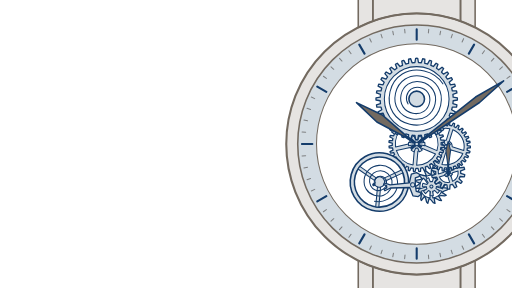
t = 0.00 s
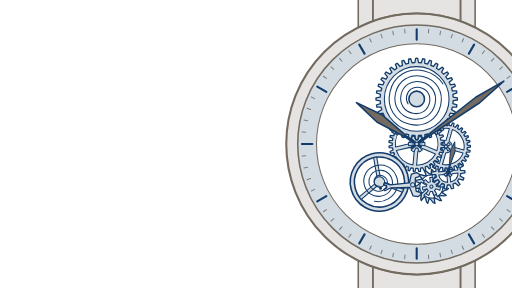
t = 1.67 s
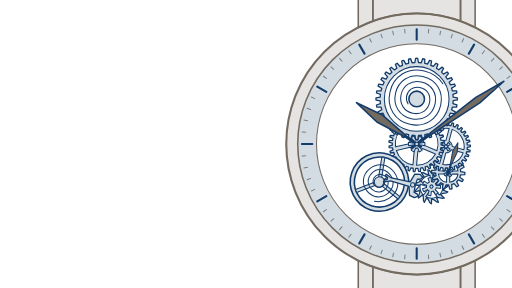
t = 3.44 s
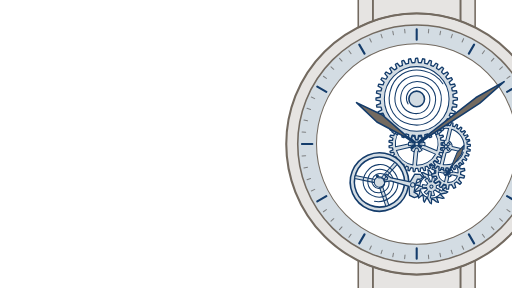
t = 5.22 s
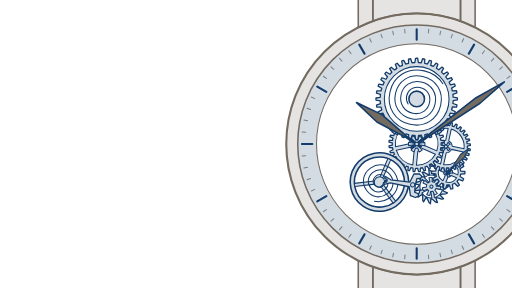
t = 6.53 s
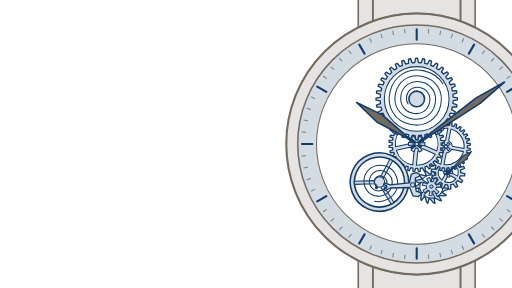
t = 8.23 s

The animated SVG that drew these frames (rendered in a browser with its animation timeline set to each time). Animation: 11 SMIL elements (animate=1,animateTransform=10); frames cover the first 8.22 s, repeats indefinitely.

<svg width="980" height="552" viewBox="0 0 980 552" xmlns="http://www.w3.org/2000/svg">
<g transform="translate(798 276)">
<defs >
<clipPath id="skeleton-watch-under-fourth"><path d="M-400 -400H400V400H-400ZM84.4 54.6A24 24 0 1 1 36.4 54.6A24 24 0 1 1 84.4 54.6Z" clip-rule="evenodd"/></clipPath>
<clipPath id="skeleton-watch-under-third"><path d="M-400 -400H400V400H-400ZM97.1 4.9A41.1 41.1 0 1 1 15 4.9A41.1 41.1 0 1 1 97.1 4.9Z" clip-rule="evenodd"/></clipPath>
<clipPath id="skeleton-watch-under-centre"><path d="M-400 -400H400V400H-400ZM46.9 0A46.9 46.9 0 1 1 -46.9 0A46.9 46.9 0 1 1 46.9 0Z" clip-rule="evenodd"/></clipPath>
<clipPath id="skeleton-watch-under-barrel"><path d="M-400 -400H400V400H-400ZM70 -86.3A70 70 0 1 1 -70 -86.3A70 70 0 1 1 70 -86.3Z" clip-rule="evenodd"/></clipPath>
<clipPath id="skeleton-watch-under-balance"><path d="M-400 -400H400V400H-400ZM-15.4 72.9A56 56 0 1 1 -127.4 72.9A56 56 0 1 1 -15.4 72.9Z" clip-rule="evenodd"/></clipPath>
</defs>
<path d="M-84 -300L-84 -235.5A250 250 0 0 1 84 -235.5L84 -300Z" fill="#736A60" fill-opacity="0.18" stroke="#736A60" stroke-width="3"/>
<path d="M-112 -300L-112 -223.5A250 250 0 0 1 -84 -235.5L-84 -300Z" fill="#736A60" fill-opacity="0.18" stroke="#736A60" stroke-width="3" stroke-linejoin="round"/>
<path d="M84 -300L84 -235.5A250 250 0 0 1 112 -223.5L112 -300Z" fill="#736A60" fill-opacity="0.18" stroke="#736A60" stroke-width="3" stroke-linejoin="round"/>
<path d="M-84 300L-84 235.5A250 250 0 0 0 84 235.5L84 300Z" fill="#736A60" fill-opacity="0.18" stroke="#736A60" stroke-width="3"/>
<path d="M-112 300L-112 223.5A250 250 0 0 0 -84 235.5L-84 300Z" fill="#736A60" fill-opacity="0.18" stroke="#736A60" stroke-width="3" stroke-linejoin="round"/>
<path d="M84 300L84 235.5A250 250 0 0 0 112 223.5L112 300Z" fill="#736A60" fill-opacity="0.18" stroke="#736A60" stroke-width="3" stroke-linejoin="round"/>
<rect x="248" y="-17" width="22" height="34" rx="4" fill="#736A60" fill-opacity="0.18" stroke="#736A60" stroke-width="3"/>
<path d="M250 0A250 250 0 1 1 -250 0A250 250 0 1 1 250 0ZM228 0A228 228 0 1 1 -228 0A228 228 0 1 1 228 0Z" fill="#736A60" fill-opacity="0.18" fill-rule="evenodd"/>
<g clip-path="url(#skeleton-watch-under-fourth)">
<g transform="translate(28.2 81.6)">
<g >
<animateTransform attributeName="transform" type="rotate" values="0;0;-12;-12;-24;-24" keyTimes="0;0.2233;0.2767;0.7233;0.7767;1" dur="2s" repeatCount="indefinite" accumulate="sum"/>
<path d="M20.4 10.7Q23.6 8.2 30.4 6.1L32.8 3.4L22.9 2A23 23 0 0 0 23 1.4Q24.9 -2.1 30.2 -6.8L31.4 -10.2L21.8 -7.5A23 23 0 0 0 21.6 -8Q21.9 -12 24.8 -18.5L24.5 -22.1L16.8 -15.7A23 23 0 0 0 16.4 -16.1Q15.1 -19.9 15.2 -27L13.4 -30.1L9 -21.2A23 23 0 0 0 8.5 -21.4Q5.7 -24.3 2.9 -30.9L0 -33L-0.4 -23A23 23 0 0 0 -1 -23Q-4.7 -24.6 -9.9 -29.4L-13.4 -30.1L-9.7 -20.9A23 23 0 0 0 -10.2 -20.6Q-14.3 -20.5 -21 -22.8L-24.5 -22.1L-17.3 -15.1A23 23 0 0 0 -17.7 -14.7Q-21.4 -13 -28.5 -12.3L-31.4 -10.2L-22 -6.7A23 23 0 0 0 -22.2 -6.2Q-24.8 -3.1 -31 0.4L-32.8 3.4L-22.8 2.8A23 23 0 0 0 -22.8 3.4Q-23.9 7.2 -28.2 13L-28.6 16.5L-19.7 11.8A23 23 0 0 0 -19.4 12.3Q-18.9 16.3 -20.5 23.3L-19.4 26.7L-13.2 18.8A23 23 0 0 0 -12.7 19.2Q-10.6 22.6 -9.2 29.6L-6.9 32.3L-4.4 22.6A23 23 0 0 0 -3.8 22.7Q-0.5 25 3.6 30.8L6.9 32.3L5.2 22.4A23 23 0 0 0 5.7 22.3Q9.7 23 15.8 26.6L19.4 26.7L13.8 18.4A23 23 0 0 0 14.3 18Q18.2 17.1 25.3 17.9L28.6 16.5L20.1 11.2A23 23 0 0 0 20.4 10.7ZM20 9.1A22 22 0 0 1 2.5 21.9L2.5 7.6A8 8 0 0 0 6.5 4.7ZM-2.5 21.9A22 22 0 0 1 -20 9.1L-6.5 4.7A8 8 0 0 0 -2.5 7.6ZM-21.6 4.4A22 22 0 0 1 -14.9 -16.2L-6.5 -4.7A8 8 0 0 0 -8 0ZM-10.8 -19.2A22 22 0 0 1 10.8 -19.2L2.4 -7.6A8 8 0 0 0 -2.4 -7.6ZM14.9 -16.2A22 22 0 0 1 21.6 4.4L8 0A8 8 0 0 0 6.5 -4.7Z" fill="#D3DCE3" fill-rule="evenodd"/>
<path d="M20.4 10.7Q23.6 8.2 30.4 6.1L32.8 3.4L22.9 2A23 23 0 0 0 23 1.4Q24.9 -2.1 30.2 -6.8L31.4 -10.2L21.8 -7.5A23 23 0 0 0 21.6 -8Q21.9 -12 24.8 -18.5L24.5 -22.1L16.8 -15.7A23 23 0 0 0 16.4 -16.1Q15.1 -19.9 15.2 -27L13.4 -30.1L9 -21.2A23 23 0 0 0 8.5 -21.4Q5.7 -24.3 2.9 -30.9L0 -33L-0.4 -23A23 23 0 0 0 -1 -23Q-4.7 -24.6 -9.9 -29.4L-13.4 -30.1L-9.7 -20.9A23 23 0 0 0 -10.2 -20.6Q-14.3 -20.5 -21 -22.8L-24.5 -22.1L-17.3 -15.1A23 23 0 0 0 -17.7 -14.7Q-21.4 -13 -28.5 -12.3L-31.4 -10.2L-22 -6.7A23 23 0 0 0 -22.2 -6.2Q-24.8 -3.1 -31 0.4L-32.8 3.4L-22.8 2.8A23 23 0 0 0 -22.8 3.4Q-23.9 7.2 -28.2 13L-28.6 16.5L-19.7 11.8A23 23 0 0 0 -19.4 12.3Q-18.9 16.3 -20.5 23.3L-19.4 26.7L-13.2 18.8A23 23 0 0 0 -12.7 19.2Q-10.6 22.6 -9.2 29.6L-6.9 32.3L-4.4 22.6A23 23 0 0 0 -3.8 22.7Q-0.5 25 3.6 30.8L6.9 32.3L5.2 22.4A23 23 0 0 0 5.7 22.3Q9.7 23 15.8 26.6L19.4 26.7L13.8 18.4A23 23 0 0 0 14.3 18Q18.2 17.1 25.3 17.9L28.6 16.5L20.1 11.2A23 23 0 0 0 20.4 10.7Z" fill="none" stroke="#143C6B" stroke-width="2.5" stroke-linejoin="round"/>
<path d="M20 9.1A22 22 0 0 1 2.5 21.9L2.5 7.6A8 8 0 0 0 6.5 4.7ZM-2.5 21.9A22 22 0 0 1 -20 9.1L-6.5 4.7A8 8 0 0 0 -2.5 7.6ZM-21.6 4.4A22 22 0 0 1 -14.9 -16.2L-6.5 -4.7A8 8 0 0 0 -8 0ZM-10.8 -19.2A22 22 0 0 1 10.8 -19.2L2.4 -7.6A8 8 0 0 0 -2.4 -7.6ZM14.9 -16.2A22 22 0 0 1 21.6 4.4L8 0A8 8 0 0 0 6.5 -4.7Z" fill="none" stroke="#143C6B" stroke-width="2" stroke-linejoin="round"/>
<circle cx="0" cy="0" r="4" fill="#D3DCE3" stroke="#143C6B" stroke-width="2"/>
<path d="M8.5 -4.3L15.9 -7.3A17.5 17.5 0 0 1 17.5 -1.2L9.5 -0.2A9.5 9.5 0 0 1 8.7 3.9L15.6 7.9A17.5 17.5 0 0 1 11.8 12.9L6.1 7.3A9.5 9.5 0 0 1 2.3 9.2L3.6 17.1A17.5 17.5 0 0 1 -2.7 17.3L-1.9 9.3A9.5 9.5 0 0 1 -5.7 7.6L-11.2 13.5A17.5 17.5 0 0 1 -15.2 8.7L-8.5 4.3A9.5 9.5 0 0 1 -9.5 0.2L-17.5 -0.3A17.5 17.5 0 0 1 -16.3 -6.5L-8.7 -3.9A9.5 9.5 0 0 1 -6.1 -7.3L-10.6 -13.9A17.5 17.5 0 0 1 -5.1 -16.7L-2.3 -9.2A9.5 9.5 0 0 1 1.9 -9.3L4.2 -17A17.5 17.5 0 0 1 9.9 -14.4L5.7 -7.6A9.5 9.5 0 0 1 8.5 -4.3Z" fill="#D3DCE3" stroke="#143C6B" stroke-width="2" stroke-linejoin="round"/>
<circle cx="0" cy="0" r="3" fill="#D3DCE3" stroke="#143C6B" stroke-width="2"/>
</g>
</g>
</g>
<g clip-path="url(#skeleton-watch-under-third)">
<g transform="translate(60.4 54.6)">
<g >
<animateTransform attributeName="transform" type="rotate" values="0;0;6;6;12;12;18;18;24;24;30;30;36;36;42;42;48;48;54;54;60;60;66;66;72;72;78;78;84;84;90;90;96;96;102;102;108;108;114;114;120;120;126;126;132;132;138;138;144;144;150;150;156;156;162;162;168;168;174;174;180;180;186;186;192;192;198;198;204;204;210;210;216;216;222;222;228;228;234;234;240;240;246;246;252;252;258;258;264;264;270;270;276;276;282;282;288;288;294;294;300;300;306;306;312;312;318;318;324;324;330;330;336;336;342;342;348;348;354;354;360;360" keyTimes="0;0.0074;0.0092;0.0241;0.0259;0.0408;0.0426;0.0574;0.0592;0.0741;0.0759;0.0908;0.0926;0.1074;0.1092;0.1241;0.1259;0.1408;0.1426;0.1574;0.1592;0.1741;0.1759;0.1908;0.1926;0.2074;0.2092;0.2241;0.2259;0.2408;0.2426;0.2574;0.2592;0.2741;0.2759;0.2908;0.2926;0.3074;0.3092;0.3241;0.3259;0.3408;0.3426;0.3574;0.3592;0.3741;0.3759;0.3908;0.3926;0.4074;0.4092;0.4241;0.4259;0.4408;0.4426;0.4574;0.4592;0.4741;0.4759;0.4908;0.4926;0.5074;0.5092;0.5241;0.5259;0.5408;0.5426;0.5574;0.5592;0.5741;0.5759;0.5908;0.5926;0.6074;0.6092;0.6241;0.6259;0.6408;0.6426;0.6574;0.6592;0.6741;0.6759;0.6908;0.6926;0.7074;0.7092;0.7241;0.7259;0.7408;0.7426;0.7574;0.7592;0.7741;0.7759;0.7908;0.7926;0.8074;0.8092;0.8241;0.8259;0.8408;0.8426;0.8574;0.8592;0.8741;0.8759;0.8908;0.8926;0.9074;0.9092;0.9241;0.9259;0.9408;0.9426;0.9574;0.9592;0.9741;0.9759;0.9908;0.9926;1" dur="60s" repeatCount="indefinite"/>
<path d="M-16.3 17.6L-23.1 22.2A32 32 0 0 1 -25.8 18.9L-20.2 13A24 24 0 0 1 -22.3 8.8L-30.4 10A32 32 0 0 1 -31.5 5.8L-23.8 3A24 24 0 0 1 -23.9 -1.8L-31.7 -4.2A32 32 0 0 1 -30.9 -8.4L-22.7 -7.7A24 24 0 0 1 -20.8 -12L-26.8 -17.6A32 32 0 0 1 -24.2 -21L-17.2 -16.8A24 24 0 0 1 -13.5 -19.8L-16.5 -27.4A32 32 0 0 1 -12.7 -29.4L-8.2 -22.6A24 24 0 0 1 -3.6 -23.7L-2.9 -31.9A32 32 0 0 1 1.4 -32L2.4 -23.9A24 24 0 0 1 7.1 -22.9L11.2 -30A32 32 0 0 1 15.1 -28.2L12.5 -20.5A24 24 0 0 1 16.3 -17.6L23.1 -22.2A32 32 0 0 1 25.8 -18.9L20.2 -13A24 24 0 0 1 22.3 -8.8L30.4 -10A32 32 0 0 1 31.5 -5.8L23.8 -3A24 24 0 0 1 23.9 1.8L31.7 4.2A32 32 0 0 1 30.9 8.4L22.7 7.7A24 24 0 0 1 20.8 12L26.8 17.6A32 32 0 0 1 24.2 21L17.2 16.8A24 24 0 0 1 13.5 19.8L16.5 27.4A32 32 0 0 1 12.7 29.4L8.2 22.6A24 24 0 0 1 3.6 23.7L2.9 31.9A32 32 0 0 1 -1.4 32L-2.4 23.9A24 24 0 0 1 -7.1 22.9L-11.2 30A32 32 0 0 1 -15.1 28.2L-12.5 20.5A24 24 0 0 1 -16.3 17.6ZM-18.8 2.8A19 19 0 0 1 -8.5 -17L-5.1 -6.2A8 8 0 0 0 -8 -0.6ZM-2.8 -18.8A19 19 0 0 1 17 -8.5L6.2 -5.1A8 8 0 0 0 0.6 -8ZM18.8 -2.8A19 19 0 0 1 8.5 17L5.1 6.2A8 8 0 0 0 8 0.6ZM2.8 18.8A19 19 0 0 1 -17 8.5L-6.2 5.1A8 8 0 0 0 -0.6 8Z" fill="#D3DCE3" fill-rule="evenodd"/>
<path d="M-16.3 17.6L-23.1 22.2A32 32 0 0 1 -25.8 18.9L-20.2 13A24 24 0 0 1 -22.3 8.8L-30.4 10A32 32 0 0 1 -31.5 5.8L-23.8 3A24 24 0 0 1 -23.9 -1.8L-31.7 -4.2A32 32 0 0 1 -30.9 -8.4L-22.7 -7.7A24 24 0 0 1 -20.8 -12L-26.8 -17.6A32 32 0 0 1 -24.2 -21L-17.2 -16.8A24 24 0 0 1 -13.5 -19.8L-16.5 -27.4A32 32 0 0 1 -12.7 -29.4L-8.2 -22.6A24 24 0 0 1 -3.6 -23.7L-2.9 -31.9A32 32 0 0 1 1.4 -32L2.4 -23.9A24 24 0 0 1 7.1 -22.9L11.2 -30A32 32 0 0 1 15.1 -28.2L12.5 -20.5A24 24 0 0 1 16.3 -17.6L23.1 -22.2A32 32 0 0 1 25.8 -18.9L20.2 -13A24 24 0 0 1 22.3 -8.8L30.4 -10A32 32 0 0 1 31.5 -5.8L23.8 -3A24 24 0 0 1 23.9 1.8L31.7 4.2A32 32 0 0 1 30.9 8.4L22.7 7.7A24 24 0 0 1 20.8 12L26.8 17.6A32 32 0 0 1 24.2 21L17.2 16.8A24 24 0 0 1 13.5 19.8L16.5 27.4A32 32 0 0 1 12.7 29.4L8.2 22.6A24 24 0 0 1 3.6 23.7L2.9 31.9A32 32 0 0 1 -1.4 32L-2.4 23.9A24 24 0 0 1 -7.1 22.9L-11.2 30A32 32 0 0 1 -15.1 28.2L-12.5 20.5A24 24 0 0 1 -16.3 17.6Z" fill="none" stroke="#143C6B" stroke-width="2.5" stroke-linejoin="round"/>
<path d="M-18.8 2.8A19 19 0 0 1 -8.5 -17L-5.1 -6.2A8 8 0 0 0 -8 -0.6ZM-2.8 -18.8A19 19 0 0 1 17 -8.5L6.2 -5.1A8 8 0 0 0 0.6 -8ZM18.8 -2.8A19 19 0 0 1 8.5 17L5.1 6.2A8 8 0 0 0 8 0.6ZM2.8 18.8A19 19 0 0 1 -17 8.5L-6.2 5.1A8 8 0 0 0 -0.6 8Z" fill="none" stroke="#143C6B" stroke-width="2" stroke-linejoin="round"/>
<circle cx="0" cy="0" r="4" fill="#D3DCE3" stroke="#143C6B" stroke-width="2"/>
<path d="M0.6 -1.9L3.2 -8A8.6 8.6 0 0 1 7.3 -4.6L1.8 -0.9A2 2 0 0 1 1.9 0.6L8 3.2A8.6 8.6 0 0 1 4.6 7.3L0.9 1.8A2 2 0 0 1 -0.6 1.9L-3.2 8A8.6 8.6 0 0 1 -7.3 4.6L-1.8 0.9A2 2 0 0 1 -1.9 -0.6L-8 -3.2A8.6 8.6 0 0 1 -4.6 -7.3L-0.9 -1.8A2 2 0 0 1 0.6 -1.9Z" fill="#D3DCE3" stroke="#143C6B" stroke-width="2" stroke-linejoin="round"/>
<circle cx="0" cy="0" r="3" fill="#D3DCE3" stroke="#143C6B" stroke-width="2"/>
</g>
</g>
</g>
<g clip-path="url(#skeleton-watch-under-barrel)">
<g clip-path="url(#skeleton-watch-under-centre)">
<g transform="translate(56 4.9)">
<g >
<animateTransform attributeName="transform" type="rotate" values="0;0;-0.8;-0.8;-1.6;-1.6" keyTimes="0;0.2233;0.2767;0.7233;0.7767;1" dur="2s" repeatCount="indefinite" accumulate="sum"/>
<path d="M6 40.6L5.6 46.6A46.9 46.9 0 0 1 2.6 46.9L1.2 41A41.1 41.1 0 0 1 -2.6 41L-4.3 46.8A46.9 46.9 0 0 1 -7.2 46.4L-7.4 40.4A41.1 41.1 0 0 1 -11.1 39.5L-13.9 44.8A46.9 46.9 0 0 1 -16.7 43.9L-15.6 38A41.1 41.1 0 0 1 -19 36.4L-22.9 41A46.9 46.9 0 0 1 -25.4 39.5L-23.2 33.9A41.1 41.1 0 0 1 -26.2 31.6L-30.9 35.3A46.9 46.9 0 0 1 -33.1 33.3L-29.7 28.3A41.1 41.1 0 0 1 -32.2 25.5L-37.6 28.1A46.9 46.9 0 0 1 -39.3 25.7L-34.9 21.5A41.1 41.1 0 0 1 -36.8 18.2L-42.6 19.7A46.9 46.9 0 0 1 -43.8 17L-38.7 13.8A41.1 41.1 0 0 1 -39.8 10.2L-45.8 10.4A46.9 46.9 0 0 1 -46.3 7.5L-40.7 5.5A41.1 41.1 0 0 1 -41 1.7L-46.9 0.7A46.9 46.9 0 0 1 -46.9 -2.3L-40.9 -3.1A41.1 41.1 0 0 1 -40.5 -6.9L-46.1 -9.1A46.9 46.9 0 0 1 -45.4 -12L-39.4 -11.6A41.1 41.1 0 0 1 -38.2 -15.1L-43.2 -18.5A46.9 46.9 0 0 1 -41.9 -21.2L-36.1 -19.5A41.1 41.1 0 0 1 -34.2 -22.7L-38.4 -27.1A46.9 46.9 0 0 1 -36.6 -29.4L-31.3 -26.6A41.1 41.1 0 0 1 -28.7 -29.3L-31.9 -34.4A46.9 46.9 0 0 1 -29.7 -36.4L-25.1 -32.5A41.1 41.1 0 0 1 -22 -34.7L-24 -40.3A46.9 46.9 0 0 1 -21.5 -41.8L-17.8 -37A41.1 41.1 0 0 1 -14.3 -38.5L-15.1 -44.4A46.9 46.9 0 0 1 -12.3 -45.3L-9.7 -39.9A41.1 41.1 0 0 1 -6 -40.6L-5.6 -46.6A46.9 46.9 0 0 1 -2.6 -46.9L-1.2 -41A41.1 41.1 0 0 1 2.6 -41L4.3 -46.8A46.9 46.9 0 0 1 7.2 -46.4L7.4 -40.4A41.1 41.1 0 0 1 11.1 -39.5L13.9 -44.8A46.9 46.9 0 0 1 16.7 -43.9L15.6 -38A41.1 41.1 0 0 1 19 -36.4L22.9 -41A46.9 46.9 0 0 1 25.4 -39.5L23.2 -33.9A41.1 41.1 0 0 1 26.2 -31.6L30.9 -35.3A46.9 46.9 0 0 1 33.1 -33.3L29.7 -28.3A41.1 41.1 0 0 1 32.2 -25.5L37.6 -28.1A46.9 46.9 0 0 1 39.3 -25.7L34.9 -21.5A41.1 41.1 0 0 1 36.8 -18.2L42.6 -19.7A46.9 46.9 0 0 1 43.8 -17L38.7 -13.8A41.1 41.1 0 0 1 39.8 -10.2L45.8 -10.4A46.9 46.9 0 0 1 46.3 -7.5L40.7 -5.5A41.1 41.1 0 0 1 41 -1.7L46.9 -0.7A46.9 46.9 0 0 1 46.9 2.3L40.9 3.1A41.1 41.1 0 0 1 40.5 6.9L46.1 9.1A46.9 46.9 0 0 1 45.4 12L39.4 11.6A41.1 41.1 0 0 1 38.2 15.1L43.2 18.5A46.9 46.9 0 0 1 41.9 21.2L36.1 19.5A41.1 41.1 0 0 1 34.2 22.7L38.4 27.1A46.9 46.9 0 0 1 36.6 29.4L31.3 26.6A41.1 41.1 0 0 1 28.7 29.3L31.9 34.4A46.9 46.9 0 0 1 29.7 36.4L25.1 32.5A41.1 41.1 0 0 1 22 34.7L24 40.3A46.9 46.9 0 0 1 21.5 41.8L17.8 37A41.1 41.1 0 0 1 14.3 38.5L15.1 44.4A46.9 46.9 0 0 1 12.3 45.3L9.7 39.9A41.1 41.1 0 0 1 6 40.6ZM-13.4 32.4A35.1 35.1 0 0 1 -34.2 -7.6L-12 -0.6A12 12 0 0 0 -6.4 10.2ZM-32.4 -13.4A35.1 35.1 0 0 1 7.6 -34.2L0.6 -12A12 12 0 0 0 -10.2 -6.4ZM13.4 -32.4A35.1 35.1 0 0 1 34.2 7.6L12 0.6A12 12 0 0 0 6.4 -10.2ZM32.4 13.4A35.1 35.1 0 0 1 -7.6 34.2L-0.6 12A12 12 0 0 0 10.2 6.4Z" fill="#D3DCE3" fill-rule="evenodd"/>
<path d="M6 40.6L5.6 46.6A46.9 46.9 0 0 1 2.6 46.9L1.2 41A41.1 41.1 0 0 1 -2.6 41L-4.3 46.8A46.9 46.9 0 0 1 -7.2 46.4L-7.4 40.4A41.1 41.1 0 0 1 -11.1 39.5L-13.9 44.8A46.9 46.9 0 0 1 -16.7 43.9L-15.6 38A41.1 41.1 0 0 1 -19 36.4L-22.9 41A46.9 46.9 0 0 1 -25.4 39.5L-23.2 33.9A41.1 41.1 0 0 1 -26.2 31.6L-30.9 35.3A46.9 46.9 0 0 1 -33.1 33.3L-29.7 28.3A41.1 41.1 0 0 1 -32.2 25.5L-37.6 28.1A46.9 46.9 0 0 1 -39.3 25.7L-34.9 21.5A41.1 41.1 0 0 1 -36.8 18.2L-42.6 19.7A46.9 46.9 0 0 1 -43.8 17L-38.7 13.8A41.1 41.1 0 0 1 -39.8 10.2L-45.8 10.4A46.9 46.9 0 0 1 -46.3 7.5L-40.7 5.5A41.1 41.1 0 0 1 -41 1.7L-46.9 0.7A46.9 46.9 0 0 1 -46.9 -2.3L-40.9 -3.1A41.1 41.1 0 0 1 -40.5 -6.9L-46.1 -9.1A46.9 46.9 0 0 1 -45.4 -12L-39.4 -11.6A41.1 41.1 0 0 1 -38.2 -15.1L-43.2 -18.5A46.9 46.9 0 0 1 -41.9 -21.2L-36.1 -19.5A41.1 41.1 0 0 1 -34.2 -22.7L-38.4 -27.1A46.9 46.9 0 0 1 -36.6 -29.4L-31.3 -26.6A41.1 41.1 0 0 1 -28.7 -29.3L-31.9 -34.4A46.9 46.9 0 0 1 -29.7 -36.4L-25.1 -32.5A41.1 41.1 0 0 1 -22 -34.7L-24 -40.3A46.9 46.9 0 0 1 -21.5 -41.8L-17.8 -37A41.1 41.1 0 0 1 -14.3 -38.5L-15.1 -44.4A46.9 46.9 0 0 1 -12.3 -45.3L-9.7 -39.9A41.1 41.1 0 0 1 -6 -40.6L-5.6 -46.6A46.9 46.9 0 0 1 -2.6 -46.9L-1.2 -41A41.1 41.1 0 0 1 2.6 -41L4.3 -46.8A46.9 46.9 0 0 1 7.2 -46.4L7.4 -40.4A41.1 41.1 0 0 1 11.1 -39.5L13.9 -44.8A46.9 46.9 0 0 1 16.7 -43.9L15.6 -38A41.1 41.1 0 0 1 19 -36.4L22.9 -41A46.9 46.9 0 0 1 25.4 -39.5L23.2 -33.9A41.1 41.1 0 0 1 26.2 -31.6L30.9 -35.3A46.9 46.9 0 0 1 33.1 -33.3L29.7 -28.3A41.1 41.1 0 0 1 32.2 -25.5L37.6 -28.1A46.9 46.9 0 0 1 39.3 -25.7L34.9 -21.5A41.1 41.1 0 0 1 36.8 -18.2L42.6 -19.7A46.9 46.9 0 0 1 43.8 -17L38.7 -13.8A41.1 41.1 0 0 1 39.8 -10.2L45.8 -10.4A46.9 46.9 0 0 1 46.3 -7.5L40.7 -5.5A41.1 41.1 0 0 1 41 -1.7L46.9 -0.7A46.9 46.9 0 0 1 46.9 2.3L40.9 3.1A41.1 41.1 0 0 1 40.5 6.9L46.1 9.1A46.9 46.9 0 0 1 45.4 12L39.4 11.6A41.1 41.1 0 0 1 38.2 15.1L43.2 18.5A46.9 46.9 0 0 1 41.9 21.2L36.1 19.5A41.1 41.1 0 0 1 34.2 22.7L38.4 27.1A46.9 46.9 0 0 1 36.6 29.4L31.3 26.6A41.1 41.1 0 0 1 28.7 29.3L31.9 34.4A46.9 46.9 0 0 1 29.7 36.4L25.1 32.5A41.1 41.1 0 0 1 22 34.7L24 40.3A46.9 46.9 0 0 1 21.5 41.8L17.8 37A41.1 41.1 0 0 1 14.3 38.5L15.1 44.4A46.9 46.9 0 0 1 12.3 45.3L9.7 39.9A41.1 41.1 0 0 1 6 40.6Z" fill="none" stroke="#143C6B" stroke-width="2.5" stroke-linejoin="round"/>
<path d="M-13.4 32.4A35.1 35.1 0 0 1 -34.2 -7.6L-12 -0.6A12 12 0 0 0 -6.4 10.2ZM-32.4 -13.4A35.1 35.1 0 0 1 7.6 -34.2L0.6 -12A12 12 0 0 0 -10.2 -6.4ZM13.4 -32.4A35.1 35.1 0 0 1 34.2 7.6L12 0.6A12 12 0 0 0 6.4 -10.2ZM32.4 13.4A35.1 35.1 0 0 1 -7.6 34.2L-0.6 12A12 12 0 0 0 10.2 6.4Z" fill="none" stroke="#143C6B" stroke-width="2" stroke-linejoin="round"/>
<circle cx="0" cy="0" r="4" fill="#D3DCE3" stroke="#143C6B" stroke-width="2"/>
<path d="M-1.9 -1L-7.8 -4.9A9.2 9.2 0 0 1 -3.4 -8.5L-0.6 -2A2.1 2.1 0 0 1 1 -1.9L4.9 -7.8A9.2 9.2 0 0 1 8.5 -3.4L2 -0.6A2.1 2.1 0 0 1 1.9 1L7.8 4.9A9.2 9.2 0 0 1 3.4 8.5L0.6 2A2.1 2.1 0 0 1 -1 1.9L-4.9 7.8A9.2 9.2 0 0 1 -8.5 3.4L-2 0.6A2.1 2.1 0 0 1 -1.9 -1Z" fill="#D3DCE3" stroke="#143C6B" stroke-width="2" stroke-linejoin="round"/>
<circle cx="0" cy="0" r="3" fill="#D3DCE3" stroke="#143C6B" stroke-width="2"/>
</g>
</g>
</g>
</g>
<g clip-path="url(#skeleton-watch-under-balance)">
<g clip-path="url(#skeleton-watch-under-barrel)">
<g transform="translate(0 0)">
<g >
<animateTransform attributeName="transform" type="rotate" values="0;0;0.1;0.1;0.2;0.2" keyTimes="0;0.2233;0.2767;0.7233;0.7767;1" dur="2s" repeatCount="indefinite" accumulate="sum"/>
<path d="M46.8 1.5L53.1 3.1A53.1 53.1 0 0 1 52.8 6.2L46.4 6.6A46.9 46.9 0 0 1 45.6 10.6L51.4 13.4A53.1 53.1 0 0 1 50.6 16.4L44.2 15.6A46.9 46.9 0 0 1 42.7 19.3L47.8 23.1A53.1 53.1 0 0 1 46.4 25.9L40.3 23.9A46.9 46.9 0 0 1 38.1 27.3L42.4 32A53.1 53.1 0 0 1 40.4 34.5L34.9 31.3A46.9 46.9 0 0 1 32 34.2L35.3 39.7A53.1 53.1 0 0 1 32.9 41.7L28.1 37.5A46.9 46.9 0 0 1 24.8 39.8L26.9 45.8A53.1 53.1 0 0 1 24.2 47.3L20.2 42.3A46.9 46.9 0 0 1 16.5 43.8L17.5 50.2A53.1 53.1 0 0 1 14.5 51.1L11.6 45.4A46.9 46.9 0 0 1 7.7 46.2L7.3 52.6A53.1 53.1 0 0 1 4.2 53L2.5 46.8A46.9 46.9 0 0 1 -1.5 46.8L-3.1 53.1A53.1 53.1 0 0 1 -6.2 52.8L-6.6 46.4A46.9 46.9 0 0 1 -10.6 45.6L-13.4 51.4A53.1 53.1 0 0 1 -16.4 50.6L-15.6 44.2A46.9 46.9 0 0 1 -19.3 42.7L-23.1 47.8A53.1 53.1 0 0 1 -25.9 46.4L-23.9 40.3A46.9 46.9 0 0 1 -27.3 38.1L-32 42.4A53.1 53.1 0 0 1 -34.5 40.4L-31.3 34.9A46.9 46.9 0 0 1 -34.2 32L-39.7 35.3A53.1 53.1 0 0 1 -41.7 32.9L-37.5 28.1A46.9 46.9 0 0 1 -39.8 24.8L-45.8 26.9A53.1 53.1 0 0 1 -47.3 24.2L-42.3 20.2A46.9 46.9 0 0 1 -43.8 16.5L-50.2 17.5A53.1 53.1 0 0 1 -51.1 14.5L-45.4 11.6A46.9 46.9 0 0 1 -46.2 7.7L-52.6 7.3A53.1 53.1 0 0 1 -53 4.2L-46.8 2.5A46.9 46.9 0 0 1 -46.8 -1.5L-53.1 -3.1A53.1 53.1 0 0 1 -52.8 -6.2L-46.4 -6.6A46.9 46.9 0 0 1 -45.6 -10.6L-51.4 -13.4A53.1 53.1 0 0 1 -50.6 -16.4L-44.2 -15.6A46.9 46.9 0 0 1 -42.7 -19.3L-47.8 -23.1A53.1 53.1 0 0 1 -46.4 -25.9L-40.3 -23.9A46.9 46.9 0 0 1 -38.1 -27.3L-42.4 -32A53.1 53.1 0 0 1 -40.4 -34.5L-34.9 -31.3A46.9 46.9 0 0 1 -32 -34.2L-35.3 -39.7A53.1 53.1 0 0 1 -32.9 -41.7L-28.1 -37.5A46.9 46.9 0 0 1 -24.8 -39.8L-26.9 -45.8A53.1 53.1 0 0 1 -24.2 -47.3L-20.2 -42.3A46.9 46.9 0 0 1 -16.5 -43.8L-17.5 -50.2A53.1 53.1 0 0 1 -14.5 -51.1L-11.6 -45.4A46.9 46.9 0 0 1 -7.7 -46.2L-7.3 -52.6A53.1 53.1 0 0 1 -4.2 -53L-2.5 -46.8A46.9 46.9 0 0 1 1.5 -46.8L3.1 -53.1A53.1 53.1 0 0 1 6.2 -52.8L6.6 -46.4A46.9 46.9 0 0 1 10.6 -45.6L13.4 -51.4A53.1 53.1 0 0 1 16.4 -50.6L15.6 -44.2A46.9 46.9 0 0 1 19.3 -42.7L23.1 -47.8A53.1 53.1 0 0 1 25.9 -46.4L23.9 -40.3A46.9 46.9 0 0 1 27.3 -38.1L32 -42.4A53.1 53.1 0 0 1 34.5 -40.4L31.3 -34.9A46.9 46.9 0 0 1 34.2 -32L39.7 -35.3A53.1 53.1 0 0 1 41.7 -32.9L37.5 -28.1A46.9 46.9 0 0 1 39.8 -24.8L45.8 -26.9A53.1 53.1 0 0 1 47.3 -24.2L42.3 -20.2A46.9 46.9 0 0 1 43.8 -16.5L50.2 -17.5A53.1 53.1 0 0 1 51.1 -14.5L45.4 -11.6A46.9 46.9 0 0 1 46.2 -7.7L52.6 -7.3A53.1 53.1 0 0 1 53 -4.2L46.8 -2.5A46.9 46.9 0 0 1 46.8 1.5ZM36.1 19.1A40.9 40.9 0 0 1 -0.1 40.9L2.3 13.8A14 14 0 0 0 11.1 8.5ZM-7 40.2A40.9 40.9 0 0 1 -38.9 12.6L-12.4 6.5A14 14 0 0 0 -4.7 13.2ZM-40.5 5.7A40.9 40.9 0 0 1 -24 -33.1L-10 -9.8A14 14 0 0 0 -14 -0.4ZM-18 -36.7A40.9 40.9 0 0 1 24.1 -33L6.3 -12.5A14 14 0 0 0 -4 -13.4ZM29.3 -28.4A40.9 40.9 0 0 1 38.8 12.7L13.8 2.1A14 14 0 0 0 11.5 -7.9Z" fill="#D3DCE3" fill-rule="evenodd"/>
<path d="M46.8 1.5L53.1 3.1A53.1 53.1 0 0 1 52.8 6.2L46.4 6.6A46.9 46.9 0 0 1 45.6 10.6L51.4 13.4A53.1 53.1 0 0 1 50.6 16.4L44.2 15.6A46.9 46.9 0 0 1 42.7 19.3L47.8 23.1A53.1 53.1 0 0 1 46.4 25.9L40.3 23.9A46.9 46.9 0 0 1 38.1 27.3L42.4 32A53.1 53.1 0 0 1 40.4 34.5L34.9 31.3A46.9 46.9 0 0 1 32 34.2L35.3 39.7A53.1 53.1 0 0 1 32.9 41.7L28.1 37.5A46.9 46.9 0 0 1 24.8 39.8L26.9 45.8A53.1 53.1 0 0 1 24.2 47.3L20.2 42.3A46.9 46.9 0 0 1 16.5 43.8L17.5 50.2A53.1 53.1 0 0 1 14.5 51.1L11.6 45.4A46.9 46.9 0 0 1 7.7 46.2L7.3 52.6A53.1 53.1 0 0 1 4.2 53L2.5 46.8A46.9 46.9 0 0 1 -1.5 46.8L-3.1 53.1A53.1 53.1 0 0 1 -6.2 52.8L-6.6 46.4A46.9 46.9 0 0 1 -10.6 45.6L-13.4 51.4A53.1 53.1 0 0 1 -16.4 50.6L-15.6 44.2A46.9 46.9 0 0 1 -19.3 42.7L-23.1 47.8A53.1 53.1 0 0 1 -25.9 46.4L-23.9 40.3A46.9 46.9 0 0 1 -27.3 38.1L-32 42.4A53.1 53.1 0 0 1 -34.5 40.4L-31.3 34.9A46.9 46.9 0 0 1 -34.2 32L-39.7 35.3A53.1 53.1 0 0 1 -41.7 32.9L-37.5 28.1A46.9 46.9 0 0 1 -39.8 24.8L-45.8 26.9A53.1 53.1 0 0 1 -47.3 24.2L-42.3 20.2A46.9 46.9 0 0 1 -43.8 16.5L-50.2 17.5A53.1 53.1 0 0 1 -51.1 14.5L-45.4 11.6A46.9 46.9 0 0 1 -46.2 7.7L-52.6 7.3A53.1 53.1 0 0 1 -53 4.2L-46.8 2.5A46.9 46.9 0 0 1 -46.8 -1.5L-53.1 -3.1A53.1 53.1 0 0 1 -52.8 -6.2L-46.4 -6.6A46.9 46.9 0 0 1 -45.6 -10.6L-51.4 -13.4A53.1 53.1 0 0 1 -50.6 -16.4L-44.2 -15.6A46.9 46.9 0 0 1 -42.7 -19.3L-47.8 -23.1A53.1 53.1 0 0 1 -46.4 -25.9L-40.3 -23.9A46.9 46.9 0 0 1 -38.1 -27.3L-42.4 -32A53.1 53.1 0 0 1 -40.4 -34.5L-34.9 -31.3A46.9 46.9 0 0 1 -32 -34.2L-35.3 -39.7A53.1 53.1 0 0 1 -32.9 -41.7L-28.1 -37.5A46.9 46.9 0 0 1 -24.8 -39.8L-26.9 -45.8A53.1 53.1 0 0 1 -24.2 -47.3L-20.2 -42.3A46.9 46.9 0 0 1 -16.5 -43.8L-17.5 -50.2A53.1 53.1 0 0 1 -14.5 -51.1L-11.6 -45.4A46.9 46.9 0 0 1 -7.7 -46.2L-7.3 -52.6A53.1 53.1 0 0 1 -4.2 -53L-2.5 -46.8A46.9 46.9 0 0 1 1.5 -46.8L3.1 -53.1A53.1 53.1 0 0 1 6.2 -52.8L6.6 -46.4A46.9 46.9 0 0 1 10.6 -45.6L13.4 -51.4A53.1 53.1 0 0 1 16.4 -50.6L15.6 -44.2A46.9 46.9 0 0 1 19.3 -42.7L23.1 -47.8A53.1 53.1 0 0 1 25.9 -46.4L23.9 -40.3A46.9 46.9 0 0 1 27.3 -38.1L32 -42.4A53.1 53.1 0 0 1 34.5 -40.4L31.3 -34.9A46.9 46.9 0 0 1 34.2 -32L39.7 -35.3A53.1 53.1 0 0 1 41.7 -32.9L37.5 -28.1A46.9 46.9 0 0 1 39.8 -24.8L45.8 -26.9A53.1 53.1 0 0 1 47.3 -24.2L42.3 -20.2A46.9 46.9 0 0 1 43.8 -16.5L50.2 -17.5A53.1 53.1 0 0 1 51.1 -14.5L45.4 -11.6A46.9 46.9 0 0 1 46.2 -7.7L52.6 -7.3A53.1 53.1 0 0 1 53 -4.2L46.8 -2.5A46.9 46.9 0 0 1 46.8 1.5Z" fill="none" stroke="#143C6B" stroke-width="2.5" stroke-linejoin="round"/>
<path d="M36.1 19.1A40.9 40.9 0 0 1 -0.1 40.9L2.3 13.8A14 14 0 0 0 11.1 8.5ZM-7 40.2A40.9 40.9 0 0 1 -38.9 12.6L-12.4 6.5A14 14 0 0 0 -4.7 13.2ZM-40.5 5.7A40.9 40.9 0 0 1 -24 -33.1L-10 -9.8A14 14 0 0 0 -14 -0.4ZM-18 -36.7A40.9 40.9 0 0 1 24.1 -33L6.3 -12.5A14 14 0 0 0 -4 -13.4ZM29.3 -28.4A40.9 40.9 0 0 1 38.8 12.7L13.8 2.1A14 14 0 0 0 11.5 -7.9Z" fill="none" stroke="#143C6B" stroke-width="2" stroke-linejoin="round"/>
<circle cx="0" cy="0" r="4" fill="#D3DCE3" stroke="#143C6B" stroke-width="2"/>
<path d="M2 -7.6L4.9 -15.1A15.8 15.8 0 0 1 10.6 -11.8L5.5 -5.5A7.8 7.8 0 0 1 7.6 -2L15.5 -3.3A15.8 15.8 0 0 1 15.5 3.3L7.6 2A7.8 7.8 0 0 1 5.5 5.5L10.6 11.8A15.8 15.8 0 0 1 4.9 15.1L2 7.6A7.8 7.8 0 0 1 -2 7.6L-4.9 15.1A15.8 15.8 0 0 1 -10.6 11.8L-5.5 5.5A7.8 7.8 0 0 1 -7.6 2L-15.5 3.3A15.8 15.8 0 0 1 -15.5 -3.3L-7.6 -2A7.8 7.8 0 0 1 -5.5 -5.5L-10.6 -11.8A15.8 15.8 0 0 1 -4.9 -15.1L-2 -7.6A7.8 7.8 0 0 1 2 -7.6Z" fill="#D3DCE3" stroke="#143C6B" stroke-width="2" stroke-linejoin="round"/>
<circle cx="0" cy="0" r="3" fill="#D3DCE3" stroke="#143C6B" stroke-width="2"/>
</g>
</g>
</g>
</g>
<g transform="translate(0 -86.3)">
<g >
<animateTransform attributeName="transform" type="rotate" values="0;0;-0.0167;-0.0167;-0.0333;-0.0333" keyTimes="0;0.2233;0.2767;0.7233;0.7767;1" dur="2s" repeatCount="indefinite" accumulate="sum"/>
<path d="M3.4 69.9L2 78A78 78 0 0 1 -2 78L-3.4 69.9A70 70 0 0 1 -8.8 69.4L-11.5 77.1A78 78 0 0 1 -15.6 76.4L-15.5 68.3A70 70 0 0 1 -20.7 66.9L-24.7 74A78 78 0 0 1 -28.6 72.6L-27.1 64.5A70 70 0 0 1 -32 62.3L-37.2 68.5A78 78 0 0 1 -40.8 66.5L-37.9 58.8A70 70 0 0 1 -42.3 55.8L-48.6 61A78 78 0 0 1 -51.7 58.4L-47.6 51.4A70 70 0 0 1 -51.4 47.6L-58.4 51.7A78 78 0 0 1 -61 48.6L-55.8 42.3A70 70 0 0 1 -58.8 37.9L-66.5 40.8A78 78 0 0 1 -68.5 37.2L-62.3 32A70 70 0 0 1 -64.5 27.1L-72.6 28.6A78 78 0 0 1 -74 24.7L-66.9 20.7A70 70 0 0 1 -68.3 15.5L-76.4 15.6A78 78 0 0 1 -77.1 11.5L-69.4 8.8A70 70 0 0 1 -69.9 3.4L-78 2A78 78 0 0 1 -78 -2L-69.9 -3.4A70 70 0 0 1 -69.4 -8.8L-77.1 -11.5A78 78 0 0 1 -76.4 -15.6L-68.3 -15.5A70 70 0 0 1 -66.9 -20.7L-74 -24.7A78 78 0 0 1 -72.6 -28.6L-64.5 -27.1A70 70 0 0 1 -62.3 -32L-68.5 -37.2A78 78 0 0 1 -66.5 -40.8L-58.8 -37.9A70 70 0 0 1 -55.8 -42.3L-61 -48.6A78 78 0 0 1 -58.4 -51.7L-51.4 -47.6A70 70 0 0 1 -47.6 -51.4L-51.7 -58.4A78 78 0 0 1 -48.6 -61L-42.3 -55.8A70 70 0 0 1 -37.9 -58.8L-40.8 -66.5A78 78 0 0 1 -37.2 -68.5L-32 -62.3A70 70 0 0 1 -27.1 -64.5L-28.6 -72.6A78 78 0 0 1 -24.7 -74L-20.7 -66.9A70 70 0 0 1 -15.5 -68.3L-15.6 -76.4A78 78 0 0 1 -11.5 -77.1L-8.8 -69.4A70 70 0 0 1 -3.4 -69.9L-2 -78A78 78 0 0 1 2 -78L3.4 -69.9A70 70 0 0 1 8.8 -69.4L11.5 -77.1A78 78 0 0 1 15.6 -76.4L15.5 -68.3A70 70 0 0 1 20.7 -66.9L24.7 -74A78 78 0 0 1 28.6 -72.6L27.1 -64.5A70 70 0 0 1 32 -62.3L37.2 -68.5A78 78 0 0 1 40.8 -66.5L37.9 -58.8A70 70 0 0 1 42.3 -55.8L48.6 -61A78 78 0 0 1 51.7 -58.4L47.6 -51.4A70 70 0 0 1 51.4 -47.6L58.4 -51.7A78 78 0 0 1 61 -48.6L55.8 -42.3A70 70 0 0 1 58.8 -37.9L66.5 -40.8A78 78 0 0 1 68.5 -37.2L62.3 -32A70 70 0 0 1 64.5 -27.1L72.6 -28.6A78 78 0 0 1 74 -24.7L66.9 -20.7A70 70 0 0 1 68.3 -15.5L76.4 -15.6A78 78 0 0 1 77.1 -11.5L69.4 -8.8A70 70 0 0 1 69.9 -3.4L78 -2A78 78 0 0 1 78 2L69.9 3.4A70 70 0 0 1 69.4 8.8L77.1 11.5A78 78 0 0 1 76.4 15.6L68.3 15.5A70 70 0 0 1 66.9 20.7L74 24.7A78 78 0 0 1 72.6 28.6L64.5 27.1A70 70 0 0 1 62.3 32L68.5 37.2A78 78 0 0 1 66.5 40.8L58.8 37.9A70 70 0 0 1 55.8 42.3L61 48.6A78 78 0 0 1 58.4 51.7L51.4 47.6A70 70 0 0 1 47.6 51.4L51.7 58.4A78 78 0 0 1 48.6 61L42.3 55.8A70 70 0 0 1 37.9 58.8L40.8 66.5A78 78 0 0 1 37.2 68.5L32 62.3A70 70 0 0 1 27.1 64.5L28.6 72.6A78 78 0 0 1 24.7 74L20.7 66.9A70 70 0 0 1 15.5 68.3L15.6 76.4A78 78 0 0 1 11.5 77.1L8.8 69.4A70 70 0 0 1 3.4 69.9ZM62 0A62 62 0 1 1 -62 0A62 62 0 1 1 62 0Z" fill="#D3DCE3" fill-rule="evenodd"/>
<path d="M3.4 69.9L2 78A78 78 0 0 1 -2 78L-3.4 69.9A70 70 0 0 1 -8.8 69.4L-11.5 77.1A78 78 0 0 1 -15.6 76.4L-15.5 68.3A70 70 0 0 1 -20.7 66.9L-24.7 74A78 78 0 0 1 -28.6 72.6L-27.1 64.5A70 70 0 0 1 -32 62.3L-37.2 68.5A78 78 0 0 1 -40.8 66.5L-37.9 58.8A70 70 0 0 1 -42.3 55.8L-48.6 61A78 78 0 0 1 -51.7 58.4L-47.6 51.4A70 70 0 0 1 -51.4 47.6L-58.4 51.7A78 78 0 0 1 -61 48.6L-55.8 42.3A70 70 0 0 1 -58.8 37.9L-66.5 40.8A78 78 0 0 1 -68.5 37.2L-62.3 32A70 70 0 0 1 -64.5 27.1L-72.6 28.6A78 78 0 0 1 -74 24.7L-66.9 20.7A70 70 0 0 1 -68.3 15.5L-76.4 15.6A78 78 0 0 1 -77.1 11.5L-69.4 8.8A70 70 0 0 1 -69.9 3.4L-78 2A78 78 0 0 1 -78 -2L-69.9 -3.4A70 70 0 0 1 -69.4 -8.8L-77.1 -11.5A78 78 0 0 1 -76.4 -15.6L-68.3 -15.5A70 70 0 0 1 -66.9 -20.7L-74 -24.7A78 78 0 0 1 -72.6 -28.6L-64.5 -27.1A70 70 0 0 1 -62.3 -32L-68.5 -37.2A78 78 0 0 1 -66.5 -40.8L-58.8 -37.9A70 70 0 0 1 -55.8 -42.3L-61 -48.6A78 78 0 0 1 -58.4 -51.7L-51.4 -47.6A70 70 0 0 1 -47.6 -51.4L-51.7 -58.4A78 78 0 0 1 -48.6 -61L-42.3 -55.8A70 70 0 0 1 -37.9 -58.8L-40.8 -66.5A78 78 0 0 1 -37.2 -68.5L-32 -62.3A70 70 0 0 1 -27.1 -64.5L-28.6 -72.6A78 78 0 0 1 -24.7 -74L-20.7 -66.9A70 70 0 0 1 -15.5 -68.3L-15.6 -76.4A78 78 0 0 1 -11.5 -77.1L-8.8 -69.4A70 70 0 0 1 -3.4 -69.9L-2 -78A78 78 0 0 1 2 -78L3.4 -69.9A70 70 0 0 1 8.8 -69.4L11.5 -77.1A78 78 0 0 1 15.6 -76.4L15.5 -68.3A70 70 0 0 1 20.7 -66.9L24.7 -74A78 78 0 0 1 28.6 -72.6L27.1 -64.5A70 70 0 0 1 32 -62.3L37.2 -68.5A78 78 0 0 1 40.8 -66.5L37.9 -58.8A70 70 0 0 1 42.3 -55.8L48.6 -61A78 78 0 0 1 51.7 -58.4L47.6 -51.4A70 70 0 0 1 51.4 -47.6L58.4 -51.7A78 78 0 0 1 61 -48.6L55.8 -42.3A70 70 0 0 1 58.8 -37.9L66.5 -40.8A78 78 0 0 1 68.5 -37.2L62.3 -32A70 70 0 0 1 64.5 -27.1L72.6 -28.6A78 78 0 0 1 74 -24.7L66.9 -20.7A70 70 0 0 1 68.3 -15.5L76.4 -15.6A78 78 0 0 1 77.1 -11.5L69.4 -8.8A70 70 0 0 1 69.9 -3.4L78 -2A78 78 0 0 1 78 2L69.9 3.4A70 70 0 0 1 69.4 8.8L77.1 11.5A78 78 0 0 1 76.4 15.6L68.3 15.5A70 70 0 0 1 66.9 20.7L74 24.7A78 78 0 0 1 72.6 28.6L64.5 27.1A70 70 0 0 1 62.3 32L68.5 37.2A78 78 0 0 1 66.5 40.8L58.8 37.9A70 70 0 0 1 55.8 42.3L61 48.6A78 78 0 0 1 58.4 51.7L51.4 47.6A70 70 0 0 1 47.6 51.4L51.7 58.4A78 78 0 0 1 48.6 61L42.3 55.8A70 70 0 0 1 37.9 58.8L40.8 66.5A78 78 0 0 1 37.2 68.5L32 62.3A70 70 0 0 1 27.1 64.5L28.6 72.6A78 78 0 0 1 24.7 74L20.7 66.9A70 70 0 0 1 15.5 68.3L15.6 76.4A78 78 0 0 1 11.5 77.1L8.8 69.4A70 70 0 0 1 3.4 69.9Z" fill="none" stroke="#143C6B" stroke-width="2.5" stroke-linejoin="round"/>
<circle cx="0" cy="0" r="62" fill="none" stroke="#143C6B" stroke-width="2"/>
<path d="M-16.5 9.5C-22.2 1.3 -20.3 -12.4 -10.9 -18.9C-1.5 -25.4 14 -23 21.3 -12.3C28.5 -1.6 25.6 15.7 13.7 23.7C1.7 31.7 -17.4 28.3 -26.1 15.1C-34.8 1.9 -30.9 -19.1 -16.5 -28.5C-2 -37.9 20.8 -33.6 30.9 -17.9C41.1 -2.1 36.2 22.5 19.2 33.3C2.3 44.2 -24.1 38.9 -35.8 20.6C-47.4 2.4 -41.6 -25.8 -22 -38.2C-2.5 -50.5 27.5 -44.2 40.6 -23.4C53.7 -2.6 46.9 29.2 24.8 43C2.8 56.8 -30.9 49.5 -45.4 26.2C-59.9 2.9 -52.2 -32.6 -27.6 -47.8C-3 -63.1 34.2 -54.8 50.2 -29" fill="none" stroke="#143C6B" stroke-width="2" stroke-linecap="round"/>
<circle cx="0" cy="0" r="15" fill="#D3DCE3" stroke="#143C6B" stroke-width="3"/>
</g>
</g>
<g transform="translate(-71.4 72.9)">
<g transform="rotate(150)">
<animateTransform attributeName="transform" type="rotate" values="150;144.8889;129.9038;106.066;75;38.8229;0;-38.8229;-75;-106.066;-129.9038;-144.8889;-150;-144.8889;-129.9038;-106.066;-75;-38.8229;-0;38.8229;75;106.066;129.9038;144.8889;150" keyTimes="0;0.0417;0.0833;0.125;0.1667;0.2083;0.25;0.2917;0.3333;0.375;0.4167;0.4583;0.5;0.5417;0.5833;0.625;0.6667;0.7083;0.75;0.7917;0.8333;0.875;0.9167;0.9583;1" dur="2s" repeatCount="indefinite"/>
<path d="M56 0A56 56 0 1 1 -56 0A56 56 0 1 1 56 0ZM48 0A48 48 0 1 1 -48 0A48 48 0 1 1 48 0Z" fill="#D3DCE3" fill-rule="evenodd" stroke="#143C6B" stroke-width="3"/>
<path d="M6.5 6.9L23 42.2L17.6 44.8L1.1 9.4Z" fill="#D3DCE3" stroke="#143C6B" stroke-width="2" stroke-linejoin="round"/>
<path d="M-9.2 2.2L-48.1 -1.2L-47.6 -7.2L-8.7 -3.8Z" fill="#D3DCE3" stroke="#143C6B" stroke-width="2" stroke-linejoin="round"/>
<path d="M2.7 -9.1L25.1 -41L30 -37.6L7.6 -5.7Z" fill="#D3DCE3" stroke="#143C6B" stroke-width="2" stroke-linejoin="round"/>
<circle cx="0" cy="0" r="10" fill="#D3DCE3" stroke="#143C6B" stroke-width="2"/>
<circle cx="12" cy="1" r="3" fill="#143C6B"/>
</g>
</g>
<g transform="translate(-71.4 72.9)">
<path d="M-7.7 2.1C-9.4 -1.2 -8.5 -6.3 -4.7 -9.2C-0.9 -12 5.7 -11.9 9.9 -7.9C14 -3.9 15.2 3.8 11.5 9.6C7.7 15.3 -0.9 18.2 -8.2 15.2C-15.5 12.1 -20.5 3.1 -18.7 -5.6C-16.9 -14.4 -8 -21.9 2 -21.8C12 -21.6 22 -13.5 24 -2.7C26 8.2 19.4 20.7 8.1 25.2C-3.1 29.6 -17.9 25.2 -25.1 14.1C-32.2 3.1 -30.6 -13.6 -20.4 -23.5C-10.2 -33.3 7.8 -35.2 20.3 -26.5C32.9 -17.8 38.5 0.6 32.1 15.6C25.6 30.6 7.5 40.4 -9.5 36.8" fill="none" stroke="#143C6B" stroke-width="2" stroke-linecap="round"><animate attributeName="d" values="M-7.7 2.1C-9.4 -1.2 -8.5 -6.3 -4.7 -9.2C-0.9 -12 5.7 -11.9 9.9 -7.9C14 -3.9 15.2 3.8 11.5 9.6C7.7 15.3 -0.9 18.2 -8.2 15.2C-15.5 12.1 -20.5 3.1 -18.7 -5.6C-16.9 -14.4 -8 -21.9 2 -21.8C12 -21.6 22 -13.5 24 -2.7C26 8.2 19.4 20.7 8.1 25.2C-3.1 29.6 -17.9 25.2 -25.1 14.1C-32.2 3.1 -30.6 -13.6 -20.4 -23.5C-10.2 -33.3 7.8 -35.2 20.3 -26.5C32.9 -17.8 38.5 0.6 32.1 15.6C25.6 30.6 7.5 40.4 -9.5 36.8;M-7.5 2.8C-9.5 -0.3 -9 -5.6 -5.4 -8.8C-1.8 -11.9 4.7 -12.3 9.2 -8.6C13.7 -4.9 15.5 2.7 12.1 8.7C8.7 14.7 0.3 18.3 -7.2 15.7C-14.7 13 -20.3 4.3 -19 -4.6C-17.6 -13.5 -9.1 -21.5 0.9 -21.8C11 -22.2 21.4 -14.5 23.9 -3.7C26.3 7.2 20.1 20 9 24.9C-2.2 29.7 -17.2 25.7 -24.7 14.8C-32.1 3.9 -30.9 -12.9 -20.9 -23C-10.8 -33.2 7.2 -35.3 20 -26.8C32.7 -18.2 38.6 0.3 32.2 15.4C25.8 30.5 7.6 40.4 -9.5 36.8;M-6.5 4.7C-9.3 2.1 -10.2 -3.2 -7.4 -7.2C-4.6 -11.2 1.8 -13.1 7.1 -10.4C12.4 -7.7 15.8 -0.5 13.6 6.2C11.4 12.8 3.7 17.9 -4.3 16.7C-12.2 15.4 -19.4 7.6 -19.5 -1.5C-19.6 -10.6 -12.2 -20 -2.1 -21.7C7.9 -23.5 19.5 -17.1 23.3 -6.5C27 4.1 22.2 17.8 11.4 23.9C0.7 29.9 -15 27.2 -23.4 16.7C-31.8 6.3 -31.8 -10.9 -22.2 -21.7C-12.6 -32.6 5.6 -35.7 18.9 -27.5C32.1 -19.4 38.7 -0.7 32.5 14.8C26.3 30.2 7.9 40.5 -9.5 36.8;M-4.1 6.9C-7.7 5.6 -10.7 0.9 -9.5 -3.9C-8.4 -8.7 -2.9 -13 3.1 -12.2C9.1 -11.5 14.8 -5.6 14.8 1.6C14.9 8.7 8.8 16.1 0.6 17.2C-7.5 18.3 -16.8 12.5 -19.2 3.5C-21.6 -5.5 -16.5 -16.7 -6.9 -20.7C2.7 -24.7 15.8 -20.8 21.6 -10.8C27.4 -0.9 25 13.9 15.1 21.7C5.2 29.6 -11.2 29.1 -21.1 19.6C-31 10.1 -32.9 -7.5 -24.2 -19.5C-15.5 -31.5 3 -36.2 17.1 -28.7C31.1 -21.2 38.8 -2.3 33 13.7C27.1 29.7 8.2 40.6 -9.5 36.8;M0.1 8C-3.8 8.8 -8.9 6.1 -10.2 1.1C-11.6 -3.8 -8.5 -10.3 -2.6 -12.3C3.2 -14.4 11.2 -11.3 14.2 -4.6C17.2 2.1 14.3 11.7 6.9 15.8C-0.5 19.9 -11.6 17.6 -17 9.6C-22.4 1.6 -20.9 -11.1 -12.6 -17.9C-4.3 -24.7 9.9 -24.3 18.2 -15.8C26.6 -7.4 27.6 8.2 19.3 18.1C10.9 28.1 -5.9 30.8 -17.5 22.8C-29.2 14.9 -33.8 -3 -26.4 -16.3C-19.1 -29.7 -0.4 -36.5 14.6 -30C29.7 -23.5 38.8 -4.4 33.5 12.3C28.2 29 8.8 40.7 -9.5 36.8;M4.8 6.4C2 9.4 -4 10.1 -7.9 6.6C-11.9 3.1 -12.7 -4.4 -8.6 -9.3C-4.4 -14.2 4.5 -15.4 10.4 -10.7C16.4 -6 18.1 4.3 12.9 11.4C7.8 18.4 -3.9 20.9 -12.1 15.3C-20.4 9.8 -23.6 -3.2 -17.8 -12.6C-12.1 -22.1 2.2 -26.3 12.9 -20.4C23.7 -14.5 29 0.9 23.1 13C17.2 25 0.6 31.6 -12.8 25.8C-26.2 20 -34.1 2.4 -28.5 -12.3C-23 -27.1 -4.5 -36.5 11.6 -31.3C27.7 -26.1 38.7 -6.8 34.1 10.7C29.4 28.2 9.4 40.8 -9.5 36.8;M7.7 2C7.4 6.2 2.9 10.6 -2.6 10C-8 9.4 -13.1 3.4 -12.2 -3.1C-11.3 -9.7 -4 -15.7 3.7 -14.5C11.5 -13.3 18.2 -4.6 16.7 4.3C15.2 13.2 5.2 20.7 -4.9 18.9C-15 17.1 -23.3 5.8 -21.2 -5.4C-19.1 -16.7 -6.4 -25.8 6 -23.4C18.5 -21 28.3 -7 25.6 6.6C22.9 20.2 7.6 30.9 -7.2 27.9C-21.9 24.9 -33.4 8.2 -30.1 -7.7C-26.8 -23.7 -8.8 -35.9 8.3 -32.3C25.4 -28.7 38.5 -9.4 34.6 8.9C30.7 27.2 10 41 -9.5 36.8;M7.3 -3.3C9.8 0.3 8.7 6.8 3.8 9.6C-1.1 12.3 -9.1 10.2 -12 4C-14.9 -2.2 -11.5 -11.5 -4 -14.4C3.6 -17.3 14.1 -12.7 16.8 -3.7C19.6 5.2 13.5 16.8 3.2 19.3C-7.1 21.8 -19.6 14.1 -21.7 2.5C-23.8 -9.2 -14.5 -22.5 -1.5 -24.1C11.5 -25.7 25.6 -14.5 26.5 -0.2C27.4 14.1 14.3 28.6 -1.2 28.7C-16.8 28.8 -31.8 13.8 -30.9 -3C-30.1 -19.8 -13.1 -34.9 4.9 -33C22.9 -31.1 38.1 -12 35 7.1C31.9 26.2 10.6 41.2 -9.5 36.8;M3.9 -7C8.2 -5.4 11.1 0.8 8.4 5.9C5.7 11.1 -2.5 13.6 -8.3 9.5C-14.1 5.5 -15.8 -4.6 -10.2 -10.9C-4.7 -17.1 7.2 -17.6 13.7 -10.5C20.1 -3.3 19.1 10.2 10.3 16.6C1.4 23 -13.6 20.2 -19.6 9.6C-25.7 -1 -20.7 -17.3 -8.3 -22.7C4 -28 21.2 -20.7 25.6 -6.6C30 7.5 20.1 25.3 4.3 28.4C-11.4 31.6 -29.4 18.8 -31 1.6C-32.7 -15.7 -16.9 -33.5 1.7 -33.3C20.3 -33.2 37.5 -14.4 35.3 5.4C33.1 25.1 11.2 41.3 -9.5 36.8;M-0.2 -8C4.3 -8.9 10.1 -4.8 10.2 1.2C10.3 7.1 4 13.3 -3.2 12.2C-10.4 11.1 -16.4 2.4 -13.8 -5.8C-11.2 -13.9 0 -19.2 8.9 -14.8C17.7 -10.4 21.6 3.2 15.2 12.3C8.7 21.5 -7 23.5 -16.1 14.8C-25.1 6.2 -24.6 -11.4 -13.7 -19.9C-2.8 -28.4 16.3 -25 23.7 -11.8C31.1 1.4 24.4 21.5 9 27.3C-6.4 33.2 -26.7 22.8 -30.6 5.4C-34.5 -11.9 -20.1 -32 -1.1 -33.4C17.9 -34.8 36.9 -16.4 35.5 3.9C34 24.2 11.7 41.5 -9.5 36.8;M-3.4 -7.2C0.4 -9.9 7.6 -8.3 9.9 -2.8C12.3 2.8 8.4 11.1 1.2 12.6C-6 14 -14.8 7.5 -14.9 -1.2C-15 -9.9 -5.6 -18.4 4.3 -16.7C14.2 -14.9 21.8 -2.6 17.8 8.1C13.8 18.8 -1.5 24.6 -12.4 18C-23.3 11.4 -26.5 -6.4 -17.2 -16.9C-7.9 -27.5 12 -27.5 21.5 -15.4C31.1 -3.3 27.2 18 12.4 26C-2.4 33.9 -24.4 25.5 -29.9 8.3C-35.5 -8.9 -22.5 -30.6 -3.2 -33.2C16 -35.9 36.4 -18 35.6 2.8C34.7 23.5 12.1 41.6 -9.5 36.8;M-5.2 -6.1C-2.1 -9.7 5.3 -10 9 -5C12.6 -0.1 10.7 8.9 3.9 12C-2.9 15 -13 10.4 -14.8 1.8C-16.6 -6.8 -8.9 -17.1 1.2 -17.2C11.4 -17.2 21.1 -6.2 18.8 5.1C16.6 16.4 2.1 24.6 -9.7 19.6C-21.6 14.5 -27.2 -3 -19.1 -14.7C-11.1 -26.5 9 -28.7 19.9 -17.5C30.7 -6.3 28.7 15.7 14.5 24.9C0.2 34 -22.7 27.2 -29.4 10.1C-36.1 -6.9 -23.9 -29.6 -4.6 -33.1C14.8 -36.5 36.1 -19 35.6 2C35.2 23.1 12.4 41.6 -9.5 36.8;M-5.7 -5.6C-3 -9.5 4.5 -10.4 8.5 -5.8C12.6 -1.2 11.4 8.1 4.8 11.7C-1.8 15.2 -12.2 11.3 -14.7 2.8C-17.1 -5.7 -10 -16.6 0.2 -17.2C10.4 -17.9 20.8 -7.3 19.1 4.1C17.4 15.5 3.4 24.5 -8.8 20C-20.9 15.5 -27.3 -1.8 -19.7 -13.9C-12.1 -26 8 -29 19.3 -18.1C30.5 -7.3 29.2 14.9 15.1 24.5C1.1 34.1 -22.1 27.7 -29.2 10.7C-36.2 -6.2 -24.4 -29.3 -5 -33C14.4 -36.7 35.9 -19.3 35.6 1.8C35.4 22.9 12.5 41.6 -9.5 36.8;M-5.2 -6.1C-2.1 -9.7 5.3 -10 9 -5C12.6 -0.1 10.7 8.9 3.9 12C-2.9 15 -13 10.4 -14.8 1.8C-16.6 -6.8 -8.9 -17.1 1.2 -17.2C11.4 -17.2 21.1 -6.2 18.8 5.1C16.6 16.4 2.1 24.6 -9.7 19.6C-21.6 14.5 -27.2 -3 -19.1 -14.7C-11.1 -26.5 9 -28.7 19.9 -17.5C30.7 -6.3 28.7 15.7 14.5 24.9C0.2 34 -22.7 27.2 -29.4 10.1C-36.1 -6.9 -23.9 -29.6 -4.6 -33.1C14.8 -36.5 36.1 -19 35.6 2C35.2 23.1 12.4 41.6 -9.5 36.8;M-3.4 -7.2C0.4 -9.9 7.6 -8.3 9.9 -2.8C12.3 2.8 8.4 11.1 1.2 12.6C-6 14 -14.8 7.5 -14.9 -1.2C-15 -9.9 -5.6 -18.4 4.3 -16.7C14.2 -14.9 21.8 -2.6 17.8 8.1C13.8 18.8 -1.5 24.6 -12.4 18C-23.3 11.4 -26.5 -6.4 -17.2 -16.9C-7.9 -27.5 12 -27.5 21.5 -15.4C31.1 -3.3 27.2 18 12.4 26C-2.4 33.9 -24.4 25.5 -29.9 8.3C-35.5 -8.9 -22.5 -30.6 -3.2 -33.2C16 -35.9 36.4 -18 35.6 2.8C34.7 23.5 12.1 41.6 -9.5 36.8;M-0.2 -8C4.3 -8.9 10.1 -4.8 10.2 1.2C10.3 7.1 4 13.3 -3.2 12.2C-10.4 11.1 -16.4 2.4 -13.8 -5.8C-11.2 -13.9 0 -19.2 8.9 -14.8C17.7 -10.4 21.6 3.2 15.2 12.3C8.7 21.5 -7 23.5 -16.1 14.8C-25.1 6.2 -24.6 -11.4 -13.7 -19.9C-2.8 -28.4 16.3 -25 23.7 -11.8C31.1 1.4 24.4 21.5 9 27.3C-6.4 33.2 -26.7 22.8 -30.6 5.4C-34.5 -11.9 -20.1 -32 -1.1 -33.4C17.9 -34.8 36.9 -16.4 35.5 3.9C34 24.2 11.7 41.5 -9.5 36.8;M3.9 -7C8.2 -5.4 11.1 0.8 8.4 5.9C5.7 11.1 -2.5 13.6 -8.3 9.5C-14.1 5.5 -15.8 -4.6 -10.2 -10.9C-4.7 -17.1 7.2 -17.6 13.7 -10.5C20.1 -3.3 19.1 10.2 10.3 16.6C1.4 23 -13.6 20.2 -19.6 9.6C-25.7 -1 -20.7 -17.3 -8.3 -22.7C4 -28 21.2 -20.7 25.6 -6.6C30 7.5 20.1 25.3 4.3 28.4C-11.4 31.6 -29.4 18.8 -31 1.6C-32.7 -15.7 -16.9 -33.5 1.7 -33.3C20.3 -33.2 37.5 -14.4 35.3 5.4C33.1 25.1 11.2 41.3 -9.5 36.8;M7.3 -3.3C9.8 0.3 8.7 6.8 3.8 9.6C-1.1 12.3 -9.1 10.2 -12 4C-14.9 -2.2 -11.5 -11.5 -4 -14.4C3.6 -17.3 14.1 -12.7 16.8 -3.7C19.6 5.2 13.5 16.8 3.2 19.3C-7.1 21.8 -19.6 14.1 -21.7 2.5C-23.8 -9.2 -14.5 -22.5 -1.5 -24.1C11.5 -25.7 25.6 -14.5 26.5 -0.2C27.4 14.1 14.3 28.6 -1.2 28.7C-16.8 28.8 -31.8 13.8 -30.9 -3C-30.1 -19.8 -13.1 -34.9 4.9 -33C22.9 -31.1 38.1 -12 35 7.1C31.9 26.2 10.6 41.2 -9.5 36.8;M7.7 2C7.4 6.2 2.9 10.6 -2.6 10C-8 9.4 -13.1 3.4 -12.2 -3.1C-11.3 -9.7 -4 -15.7 3.7 -14.5C11.5 -13.3 18.2 -4.6 16.7 4.3C15.2 13.2 5.2 20.7 -4.9 18.9C-15 17.1 -23.3 5.8 -21.2 -5.4C-19.1 -16.7 -6.4 -25.8 6 -23.4C18.5 -21 28.3 -7 25.6 6.6C22.9 20.2 7.6 30.9 -7.2 27.9C-21.9 24.9 -33.4 8.2 -30.1 -7.7C-26.8 -23.7 -8.8 -35.9 8.3 -32.3C25.4 -28.7 38.5 -9.4 34.6 8.9C30.7 27.2 10 41 -9.5 36.8;M4.8 6.4C2 9.4 -4 10.1 -7.9 6.6C-11.9 3.1 -12.7 -4.4 -8.6 -9.3C-4.4 -14.2 4.5 -15.4 10.4 -10.7C16.4 -6 18.1 4.3 12.9 11.4C7.8 18.4 -3.9 20.9 -12.1 15.3C-20.4 9.8 -23.6 -3.2 -17.8 -12.6C-12.1 -22.1 2.2 -26.3 12.9 -20.4C23.7 -14.5 29 0.9 23.1 13C17.2 25 0.6 31.6 -12.8 25.8C-26.2 20 -34.1 2.4 -28.5 -12.3C-23 -27.1 -4.5 -36.5 11.6 -31.3C27.7 -26.1 38.7 -6.8 34.1 10.7C29.4 28.2 9.4 40.8 -9.5 36.8;M0.1 8C-3.8 8.8 -8.9 6.1 -10.2 1.1C-11.6 -3.8 -8.5 -10.3 -2.6 -12.3C3.2 -14.4 11.2 -11.3 14.2 -4.6C17.2 2.1 14.3 11.7 6.9 15.8C-0.5 19.9 -11.6 17.6 -17 9.6C-22.4 1.6 -20.9 -11.1 -12.6 -17.9C-4.3 -24.7 9.9 -24.3 18.2 -15.8C26.6 -7.4 27.6 8.2 19.3 18.1C10.9 28.1 -5.9 30.8 -17.5 22.8C-29.2 14.9 -33.8 -3 -26.4 -16.3C-19.1 -29.7 -0.4 -36.5 14.6 -30C29.7 -23.5 38.8 -4.4 33.5 12.3C28.2 29 8.8 40.7 -9.5 36.8;M-4.1 6.9C-7.7 5.6 -10.7 0.9 -9.5 -3.9C-8.4 -8.7 -2.9 -13 3.1 -12.2C9.1 -11.5 14.8 -5.6 14.8 1.6C14.9 8.7 8.8 16.1 0.6 17.2C-7.5 18.3 -16.8 12.5 -19.2 3.5C-21.6 -5.5 -16.5 -16.7 -6.9 -20.7C2.7 -24.7 15.8 -20.8 21.6 -10.8C27.4 -0.9 25 13.9 15.1 21.7C5.2 29.6 -11.2 29.1 -21.1 19.6C-31 10.1 -32.9 -7.5 -24.2 -19.5C-15.5 -31.5 3 -36.2 17.1 -28.7C31.1 -21.2 38.8 -2.3 33 13.7C27.1 29.7 8.2 40.6 -9.5 36.8;M-6.5 4.7C-9.3 2.1 -10.2 -3.2 -7.4 -7.2C-4.6 -11.2 1.8 -13.1 7.1 -10.4C12.4 -7.7 15.8 -0.5 13.6 6.2C11.4 12.8 3.7 17.9 -4.3 16.7C-12.2 15.4 -19.4 7.6 -19.5 -1.5C-19.6 -10.6 -12.2 -20 -2.1 -21.7C7.9 -23.5 19.5 -17.1 23.3 -6.5C27 4.1 22.2 17.8 11.4 23.9C0.7 29.9 -15 27.2 -23.4 16.7C-31.8 6.3 -31.8 -10.9 -22.2 -21.7C-12.6 -32.6 5.6 -35.7 18.9 -27.5C32.1 -19.4 38.7 -0.7 32.5 14.8C26.3 30.2 7.9 40.5 -9.5 36.8;M-7.5 2.8C-9.5 -0.3 -9 -5.6 -5.4 -8.8C-1.8 -11.9 4.7 -12.3 9.2 -8.6C13.7 -4.9 15.5 2.7 12.1 8.7C8.7 14.7 0.3 18.3 -7.2 15.7C-14.7 13 -20.3 4.3 -19 -4.6C-17.6 -13.5 -9.1 -21.5 0.9 -21.8C11 -22.2 21.4 -14.5 23.9 -3.7C26.3 7.2 20.1 20 9 24.9C-2.2 29.7 -17.2 25.7 -24.7 14.8C-32.1 3.9 -30.9 -12.9 -20.9 -23C-10.8 -33.2 7.2 -35.3 20 -26.8C32.7 -18.2 38.6 0.3 32.2 15.4C25.8 30.5 7.6 40.4 -9.5 36.8;M-7.7 2.1C-9.4 -1.2 -8.5 -6.3 -4.7 -9.2C-0.9 -12 5.7 -11.9 9.9 -7.9C14 -3.9 15.2 3.8 11.5 9.6C7.7 15.3 -0.9 18.2 -8.2 15.2C-15.5 12.1 -20.5 3.1 -18.7 -5.6C-16.9 -14.4 -8 -21.9 2 -21.8C12 -21.6 22 -13.5 24 -2.7C26 8.2 19.4 20.7 8.1 25.2C-3.1 29.6 -17.9 25.2 -25.1 14.1C-32.2 3.1 -30.6 -13.6 -20.4 -23.5C-10.2 -33.3 7.8 -35.2 20.3 -26.5C32.9 -17.8 38.5 0.6 32.1 15.6C25.6 30.6 7.5 40.4 -9.5 36.8" keyTimes="0;0.0417;0.0833;0.125;0.1667;0.2083;0.25;0.2917;0.3333;0.375;0.4167;0.4583;0.5;0.5417;0.5833;0.625;0.6667;0.7083;0.75;0.7917;0.8333;0.875;0.9167;0.9583;1" dur="2s" repeatCount="indefinite"/></path>
</g>
<g transform="translate(-7.7 78.4)">
<g transform="rotate(-9)">
<animateTransform attributeName="transform" type="rotate" values="-9;-9;9;9;-9;-9" keyTimes="0;0.2233;0.2767;0.7233;0.7767;1" dur="2s" repeatCount="indefinite"/>
<path d="M-42.6 -6.7L-53.1 -12.2L-54.9 -9.3L-49.6 -6.5L-50 -2.2L-55.7 -0.4L-54.4 2.8L-43.1 -0.8L-6.4 4L-2.8 20.8L7 23.7L13.3 20.2L11.6 16.1L4.8 13.5L5 0.4L7.1 -12.4L14.3 -13.8L16.6 -17.6L11 -22.1L0.8 -21L-5.6 -5Z" fill="#D3DCE3" stroke="#143C6B" stroke-width="2.5" stroke-linejoin="round"/>
<circle cx="0" cy="0" r="4" fill="#D3DCE3" stroke="#143C6B" stroke-width="2"/>
</g>
</g>
<g transform="translate(60.4 54.6)">
<g >
<animateTransform attributeName="transform" type="rotate" values="0;0;6;6;12;12;18;18;24;24;30;30;36;36;42;42;48;48;54;54;60;60;66;66;72;72;78;78;84;84;90;90;96;96;102;102;108;108;114;114;120;120;126;126;132;132;138;138;144;144;150;150;156;156;162;162;168;168;174;174;180;180;186;186;192;192;198;198;204;204;210;210;216;216;222;222;228;228;234;234;240;240;246;246;252;252;258;258;264;264;270;270;276;276;282;282;288;288;294;294;300;300;306;306;312;312;318;318;324;324;330;330;336;336;342;342;348;348;354;354;360;360" keyTimes="0;0.0074;0.0092;0.0241;0.0259;0.0408;0.0426;0.0574;0.0592;0.0741;0.0759;0.0908;0.0926;0.1074;0.1092;0.1241;0.1259;0.1408;0.1426;0.1574;0.1592;0.1741;0.1759;0.1908;0.1926;0.2074;0.2092;0.2241;0.2259;0.2408;0.2426;0.2574;0.2592;0.2741;0.2759;0.2908;0.2926;0.3074;0.3092;0.3241;0.3259;0.3408;0.3426;0.3574;0.3592;0.3741;0.3759;0.3908;0.3926;0.4074;0.4092;0.4241;0.4259;0.4408;0.4426;0.4574;0.4592;0.4741;0.4759;0.4908;0.4926;0.5074;0.5092;0.5241;0.5259;0.5408;0.5426;0.5574;0.5592;0.5741;0.5759;0.5908;0.5926;0.6074;0.6092;0.6241;0.6259;0.6408;0.6426;0.6574;0.6592;0.6741;0.6759;0.6908;0.6926;0.7074;0.7092;0.7241;0.7259;0.7408;0.7426;0.7574;0.7592;0.7741;0.7759;0.7908;0.7926;0.8074;0.8092;0.8241;0.8259;0.8408;0.8426;0.8574;0.8592;0.8741;0.8759;0.8908;0.8926;0.9074;0.9092;0.9241;0.9259;0.9408;0.9426;0.9574;0.9592;0.9741;0.9759;0.9908;0.9926;1" dur="60s" repeatCount="indefinite"/>
<path d="M0 -60L4.5 -42L1 -16L1 6L-1 6L-1 -16L-4.5 -42Z" fill="#736A60" stroke="#143C6B" stroke-width="2" stroke-linejoin="round"/>
<circle cx="0" cy="0" r="2.5" fill="#143C6B"/>
</g>
</g>
<path d="M228 0A228 228 0 1 1 -228 0A228 228 0 1 1 228 0ZM192 0A192 192 0 1 1 -192 0A192 192 0 1 1 192 0Z" fill="#D3DCE3" fill-rule="evenodd"/>
<circle cx="0" cy="0" r="192" fill="none" stroke="#736A60" stroke-width="2"/>
<path d="M22.4 -212.8L23.1 -219.8M44.5 -209.3L45.9 -216.2M66.1 -203.5L68.3 -210.2M87 -195.5L89.9 -201.9M125.8 -173.1L129.9 -178.8M143.2 -159L147.9 -164.2M159 -143.2L164.2 -147.9M173.1 -125.8L178.8 -129.9M195.5 -87L201.9 -89.9M203.5 -66.1L210.2 -68.3M209.3 -44.5L216.2 -45.9M212.8 -22.4L219.8 -23.1M212.8 22.4L219.8 23.1M209.3 44.5L216.2 45.9M203.5 66.1L210.2 68.3M195.5 87L201.9 89.9M173.1 125.8L178.8 129.9M159 143.2L164.2 147.9M143.2 159L147.9 164.2M125.8 173.1L129.9 178.8M87 195.5L89.9 201.9M66.1 203.5L68.3 210.2M44.5 209.3L45.9 216.2M22.4 212.8L23.1 219.8M-22.4 212.8L-23.1 219.8M-44.5 209.3L-45.9 216.2M-66.1 203.5L-68.3 210.2M-87 195.5L-89.9 201.9M-125.8 173.1L-129.9 178.8M-143.2 159L-147.9 164.2M-159 143.2L-164.2 147.9M-173.1 125.8L-178.8 129.9M-195.5 87L-201.9 89.9M-203.5 66.1L-210.2 68.3M-209.3 44.5L-216.2 45.9M-212.8 22.4L-219.8 23.1M-212.8 -22.4L-219.8 -23.1M-209.3 -44.5L-216.2 -45.9M-203.5 -66.1L-210.2 -68.3M-195.5 -87L-201.9 -89.9M-173.1 -125.8L-178.8 -129.9M-159 -143.2L-164.2 -147.9M-143.2 -159L-147.9 -164.2M-125.8 -173.1L-129.9 -178.8M-87 -195.5L-89.9 -201.9M-66.1 -203.5L-68.3 -210.2M-44.5 -209.3L-45.9 -216.2M-22.4 -212.8L-23.1 -219.8" stroke="#2A2520" stroke-opacity="0.5" stroke-width="2" stroke-linecap="round"/>
<path d="M0 -200L0 -220M100 -173.2L110 -190.5M173.2 -100L190.5 -110M200 0L220 0M173.2 100L190.5 110M100 173.2L110 190.5M0 200L0 220M-100 173.2L-110 190.5M-173.2 100L-190.5 110M-200 0L-220 0M-173.2 -100L-190.5 -110M-100 -173.2L-110 -190.5" stroke="#143C6B" stroke-width="4" stroke-linecap="round"/>
<circle cx="0" cy="0" r="250" fill="none" stroke="#736A60" stroke-width="4"/>
<circle cx="0" cy="0" r="228" fill="none" stroke="#736A60" stroke-width="3"/>
<g transform="translate(0 0)">
<g >
<animateTransform attributeName="transform" type="rotate" values="0;0;0.0083;0.0083;0.0167;0.0167" keyTimes="0;0.2233;0.2767;0.7233;0.7767;1" dur="2s" repeatCount="indefinite" accumulate="sum"/>
<path d="M0 -140L8.5 -86.8L1.5 -26L1.5 10L-1.5 10L-1.5 -26L-8.5 -86.8Z" fill="#736A60" stroke="#143C6B" stroke-width="3" stroke-linejoin="round" transform="rotate(304.5)"/>
</g>
</g>
<g transform="translate(0 0)">
<g >
<animateTransform attributeName="transform" type="rotate" values="0;0;0.1;0.1;0.2;0.2" keyTimes="0;0.2233;0.2767;0.7233;0.7767;1" dur="2s" repeatCount="indefinite" accumulate="sum"/>
<path d="M0 -206L6.5 -144.2L1.5 -26L1.5 12L-1.5 12L-1.5 -26L-6.5 -144.2Z" fill="#736A60" stroke="#143C6B" stroke-width="3" stroke-linejoin="round" transform="rotate(54)"/>
</g>
</g>
<circle cx="0" cy="0" r="3.5" fill="#D3DCE3" stroke="#143C6B" stroke-width="2"/>
</g>
</svg>
